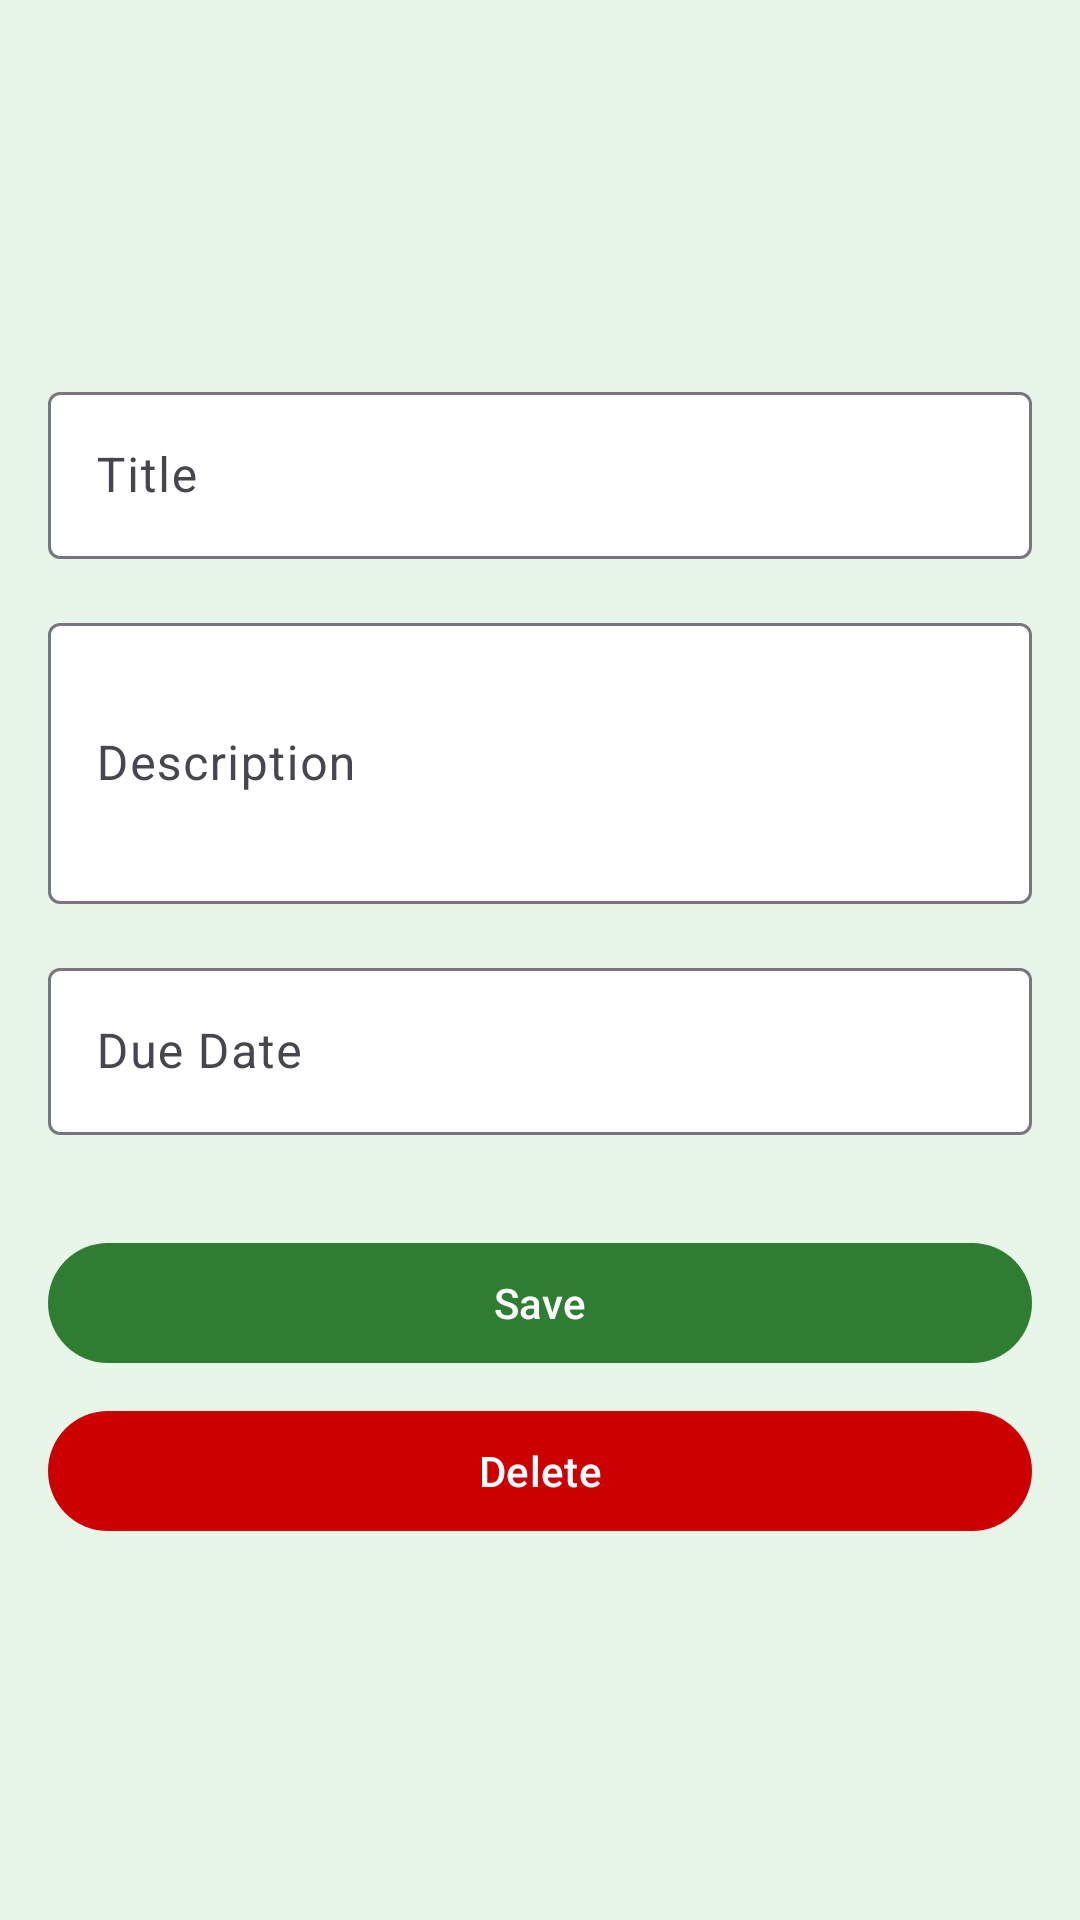

Produce the Android XML layout that renders to this screen, including the resource entries it uses.
<!-- AndroidManifest.xml: application theme Theme.TaskManagerApp224385035 -->
<!-- res/layout/activity_task_detail.xml -->
<?xml version="1.0" encoding="utf-8"?>
<ScrollView xmlns:android="http://schemas.android.com/apk/res/android"
    xmlns:app="http://schemas.android.com/apk/res-auto"
    android:layout_width="match_parent"
    android:layout_height="match_parent"
    android:background="#E8F5E9">

    <LinearLayout
        android:layout_width="match_parent"
        android:layout_height="wrap_content"
        android:orientation="vertical"
        android:padding="16dp"
        android:layout_gravity="center">

        <com.google.android.material.textfield.TextInputLayout
            android:layout_width="match_parent"
            android:layout_height="wrap_content"
            android:layout_marginBottom="16dp"
            android:hint="Title"
            app:boxBackgroundColor="#FFFFFF">

            <com.google.android.material.textfield.TextInputEditText
                android:id="@+id/titleEditText"
                android:layout_width="match_parent"
                android:layout_height="wrap_content"
                android:inputType="text"
                android:maxLines="1" />

        </com.google.android.material.textfield.TextInputLayout>

        <com.google.android.material.textfield.TextInputLayout
            android:layout_width="match_parent"
            android:layout_height="wrap_content"
            android:layout_marginBottom="16dp"
            android:hint="Description"
            app:boxBackgroundColor="#FFFFFF">

            <com.google.android.material.textfield.TextInputEditText
                android:id="@+id/descriptionEditText"
                android:layout_width="match_parent"
                android:layout_height="wrap_content"
                android:inputType="textMultiLine"
                android:minLines="3" />

        </com.google.android.material.textfield.TextInputLayout>

        <com.google.android.material.textfield.TextInputLayout
            android:layout_width="match_parent"
            android:layout_height="wrap_content"
            android:layout_marginBottom="16dp"
            android:hint="Due Date"
            app:boxBackgroundColor="#FFFFFF">

            <com.google.android.material.textfield.TextInputEditText
                android:id="@+id/dueDateEditText"
                android:layout_width="match_parent"
                android:layout_height="wrap_content"
                android:focusable="false"
                android:inputType="none" />

        </com.google.android.material.textfield.TextInputLayout>

        <com.google.android.material.button.MaterialButton
            android:id="@+id/saveButton"
            android:layout_width="match_parent"
            android:layout_height="wrap_content"
            android:layout_marginTop="16dp"
            android:text="Save"
            app:backgroundTint="#2E7D32" />

        <com.google.android.material.button.MaterialButton
            android:id="@+id/deleteButton"
            android:layout_width="match_parent"
            android:layout_height="wrap_content"
            android:layout_marginTop="8dp"
            android:text="Delete"
            app:backgroundTint="@android:color/holo_red_dark" />

    </LinearLayout>

</ScrollView>
<!-- resources referenced by this layout -->
<resources>
  <style name="Theme.TaskManagerApp224385035" parent="Base.Theme.TaskManagerApp224385035" />
  <style name="Base.Theme.TaskManagerApp224385035" parent="Theme.Material3.DayNight.NoActionBar">
          
          
      </style>
</resources>
